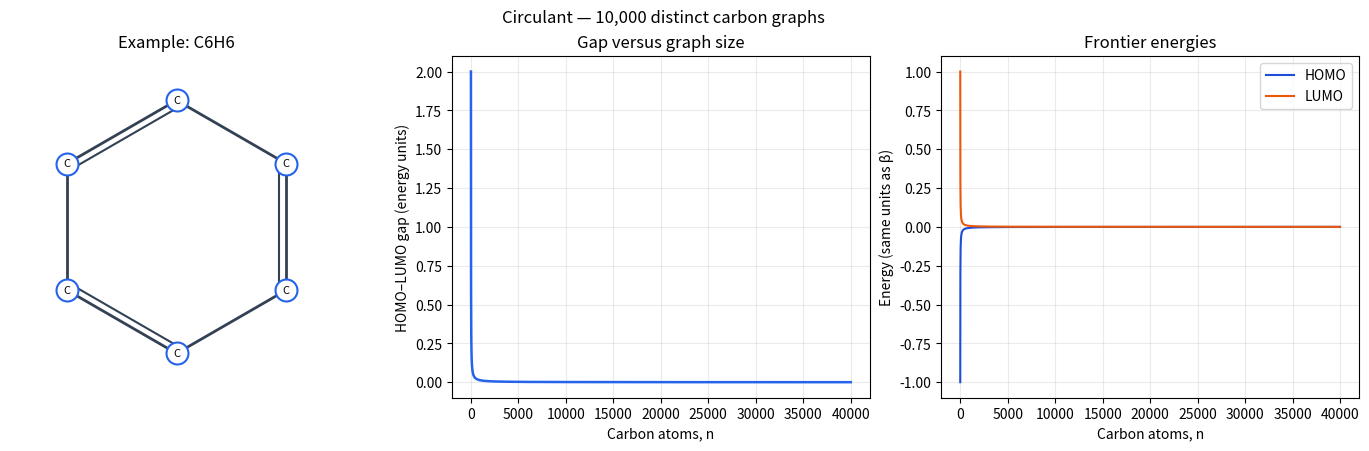
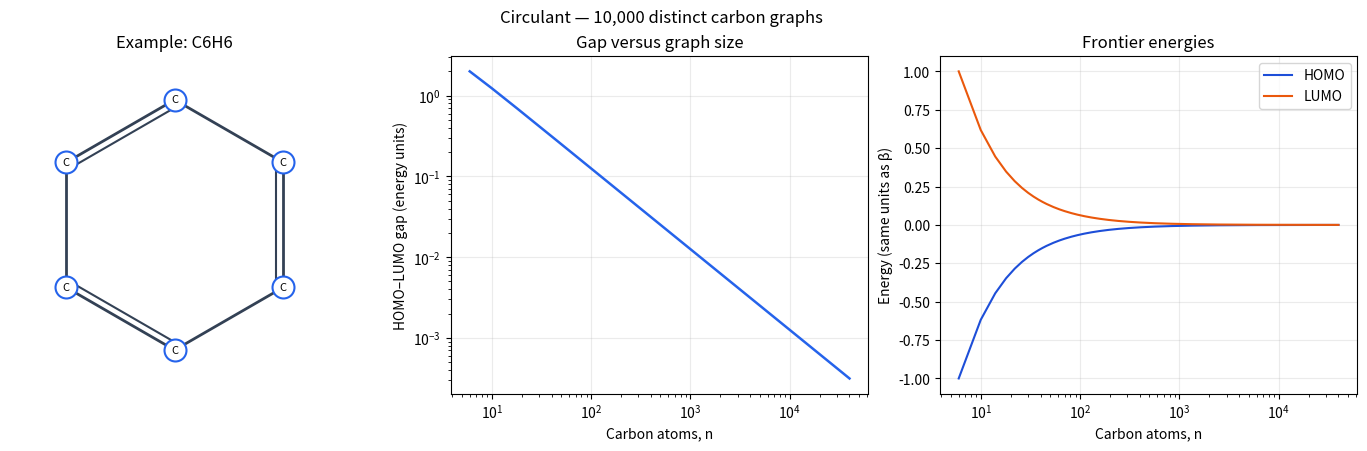
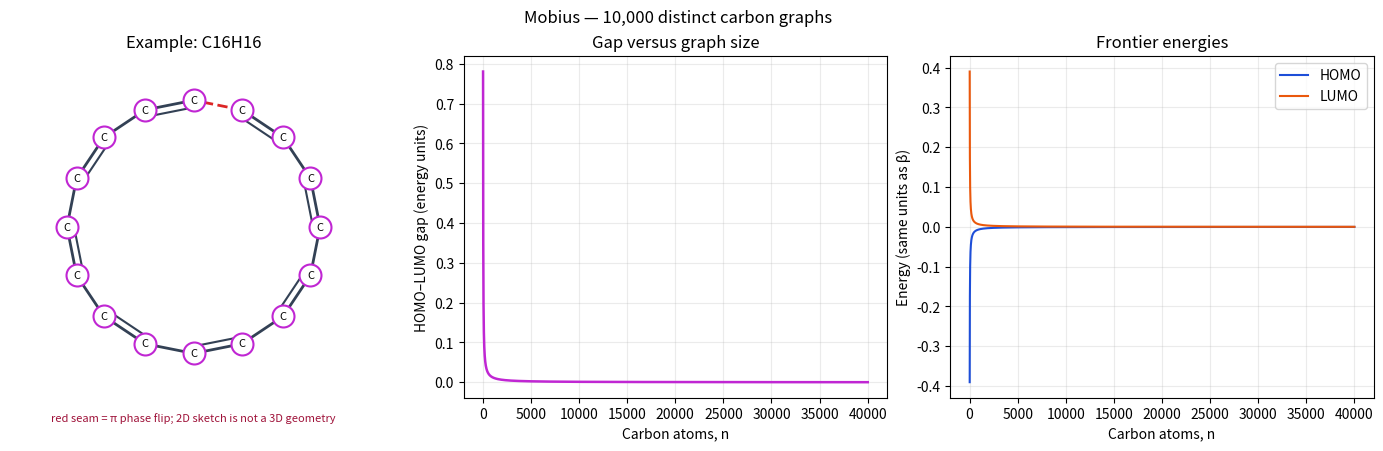
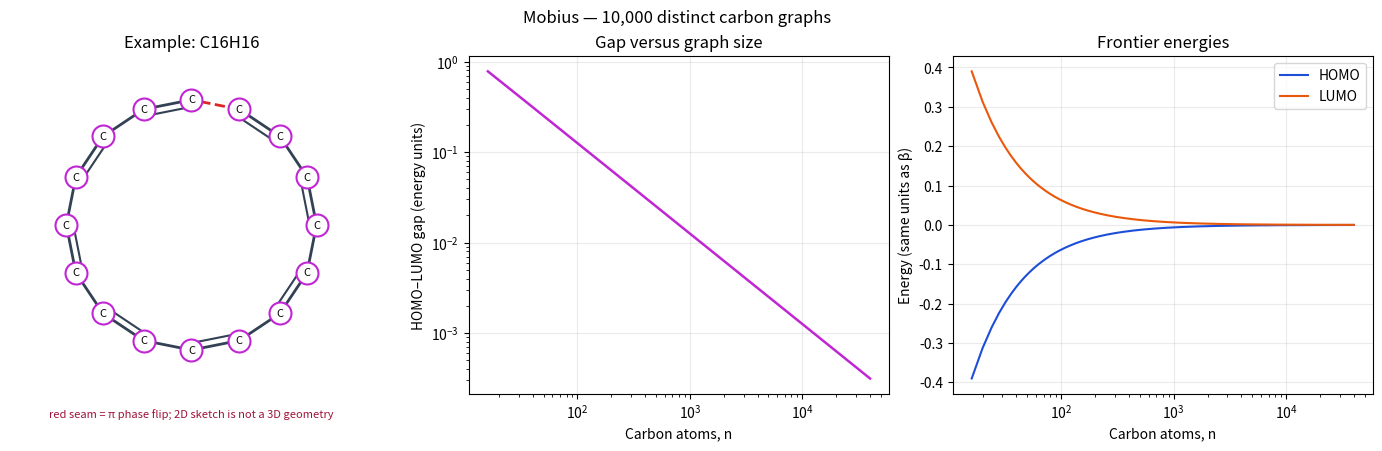
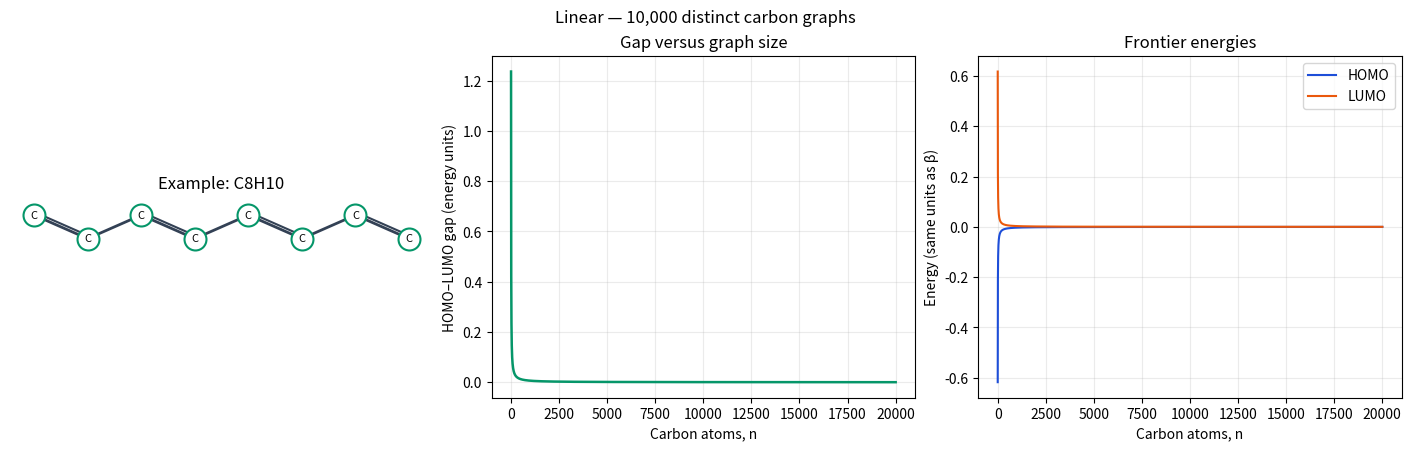
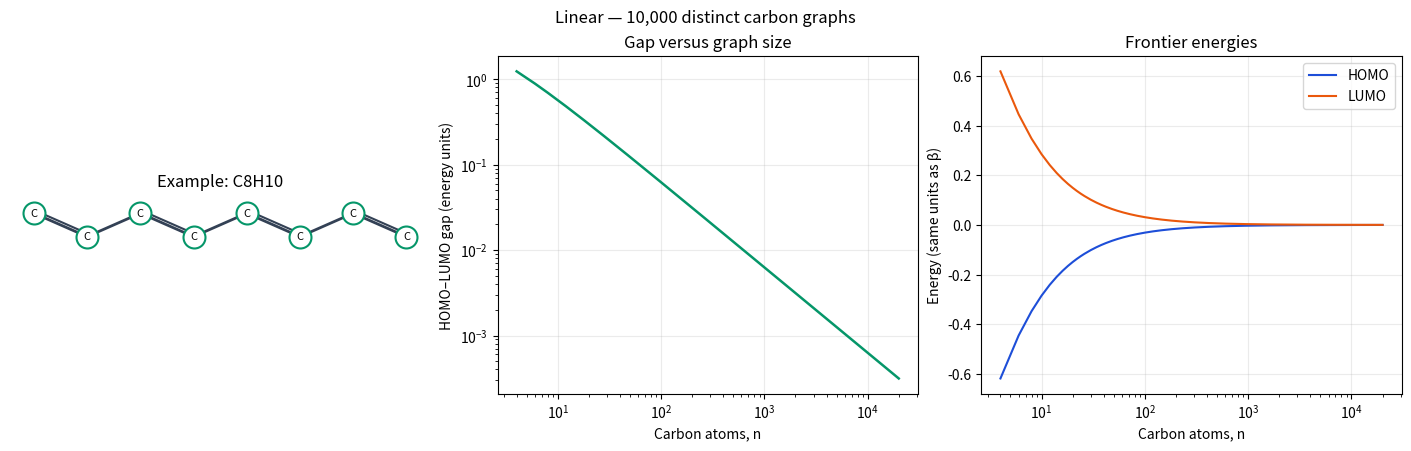
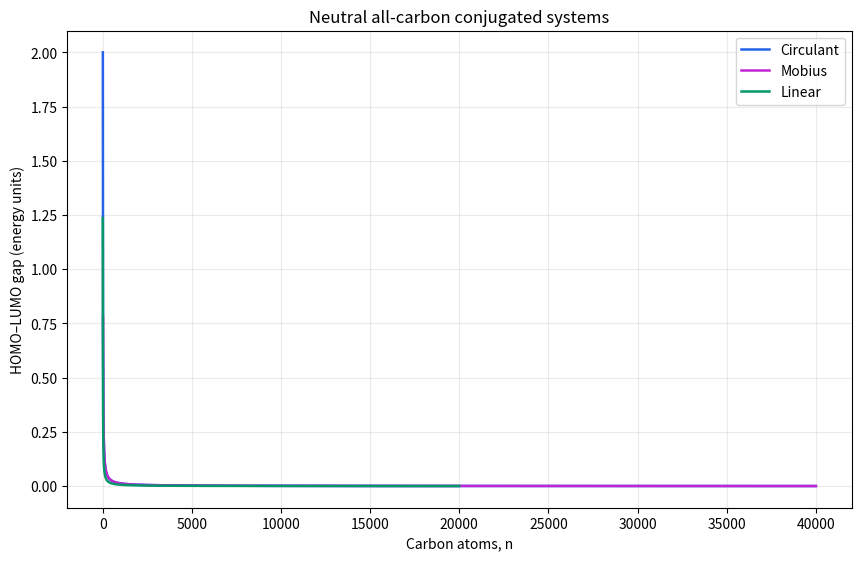
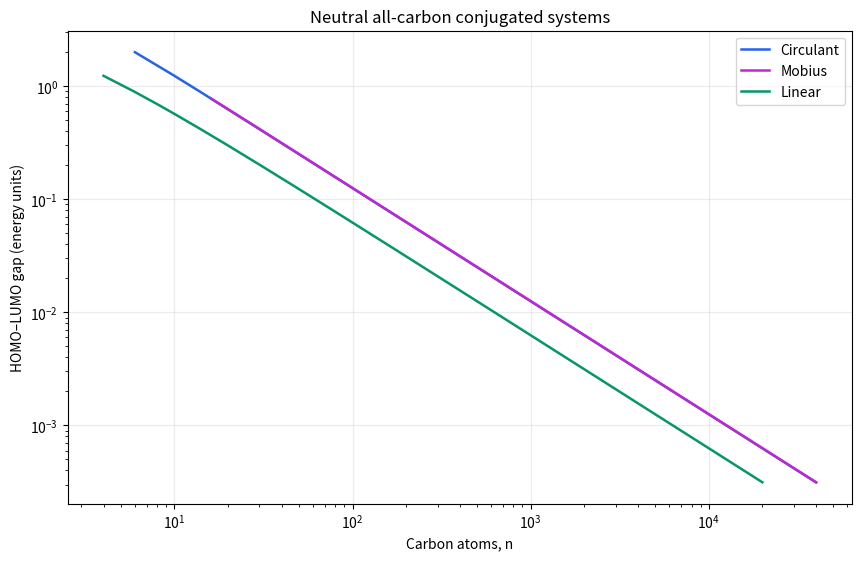

Python code for these plots, in order:
#!/usr/bin/env python3
"""Generate compact, graph-distinct all-carbon Hückel datasets.

Each family contains ``--count`` different molecular graphs. Distinctness is
guaranteed by a different even number of carbon atoms in every row. The input
graph is encoded by its family and n; use ``molecular_graph`` or
``hamiltonian_sparse`` to materialize it. Dense 40,000 x 40,000 matrices would
make an otherwise small dataset impractical, so only a small example matrix is
saved for each family.

The Möbius family is an anti-periodic *orbital* model. Its graph has a planar
embedding, but the orbital twist requires nonplanar geometry. No optimized 3D
geometries or experimental stability claims are made for any family.
"""

from __future__ import annotations

import argparse
import csv
import json
import math
from pathlib import Path

import matplotlib

matplotlib.use("Agg")
import matplotlib.pyplot as plt
import numpy as np
from scipy import sparse


FAMILIES = ("circulant", "mobius", "linear")
DEFAULT_MIN_N = {"circulant": 6, "mobius": 16, "linear": 4}
STEP = {"circulant": 4, "mobius": 4, "linear": 2}
COLORS = {"circulant": "#2563eb", "mobius": "#c026d3", "linear": "#059669"}


def validate_size(family: str, n: int) -> None:
    if family not in FAMILIES:
        raise ValueError(f"Unknown family: {family}")
    if n < 4 or n % 2:
        raise ValueError("n must be even and at least 4")
    if family == "circulant" and n % 4 != 2:
        raise ValueError("Circulant neutral closed-shell rings require n = 4k+2")
    if family == "mobius" and n % 4 != 0:
        raise ValueError("Möbius neutral closed-shell rings require n = 4k")


def molecular_graph(family: str, n: int) -> tuple[np.ndarray, np.ndarray]:
    """Return bonds (i, j, order) and implicit hydrogen counts.

    The Kekulé assignment alternates C=C and C-C. Every carbon has total
    bond order four after adding its implicit hydrogens. Möbius sign is an
    orbital phase, not a negative chemical bond order.
    """
    validate_size(family, n)
    i = np.arange(n - 1, dtype=np.int32)
    bonds = np.column_stack((i, i + 1, np.where(i % 2 == 0, 2, 1)))
    if family != "linear":
        bonds = np.vstack((bonds, np.array([[n - 1, 0, 1]], dtype=np.int32)))
    bond_order_sum = np.zeros(n, dtype=np.int8)
    np.add.at(bond_order_sum, bonds[:, 0], bonds[:, 2])
    np.add.at(bond_order_sum, bonds[:, 1], bonds[:, 2])
    hydrogens = 4 - bond_order_sum
    if np.any(hydrogens < 0):
        raise AssertionError("Carbon valence exceeded")
    return bonds, hydrogens


def hamiltonian_sparse(
    family: str, n: int, alpha: float = 0.0, beta: float = -1.0
) -> sparse.csr_matrix:
    """Materialize the unpadded Hückel matrix in O(n) storage.

    H_ii = alpha, H_ij = beta on each graph edge. For Möbius, the closing
    edge gets -beta, giving one anti-periodic phase boundary.
    """
    bonds, _ = molecular_graph(family, n)
    if not math.isfinite(alpha) or not math.isfinite(beta) or beta >= 0:
        raise ValueError("alpha must be finite and beta must be finite and negative")
    row = bonds[:, 0]
    col = bonds[:, 1]
    values = np.full(len(bonds), beta, dtype=np.float64)
    if family == "mobius":
        values[-1] = -beta
    return sparse.coo_matrix(
        (np.r_[values, values, np.full(n, alpha)],
         (np.r_[row, col, np.arange(n)], np.r_[col, row, np.arange(n)])),
        shape=(n, n),
    ).tocsr()


def frontier(family: str, n: int, alpha: float = 0.0, beta: float = -1.0) -> tuple[float, float, float]:
    """Closed-form neutral, closed-shell HOMO, LUMO, and gap."""
    validate_size(family, n)
    if not math.isfinite(alpha) or not math.isfinite(beta) or beta >= 0:
        raise ValueError("alpha must be finite and beta must be finite and negative")
    half_gap = 2 * abs(beta) * math.sin(
        math.pi / (2 * (n + 1)) if family == "linear" else math.pi / n
    )
    return alpha - half_gap, alpha + half_gap, 2 * half_gap


def n_values(family: str, count: int, min_n: int | None = None) -> np.ndarray:
    if count < 1:
        raise ValueError("count must be positive")
    first = DEFAULT_MIN_N[family] if min_n is None else min_n
    validate_size(family, first)
    return first + STEP[family] * np.arange(count, dtype=np.int64)


def _row(family: str, n: int, alpha: float, beta: float) -> dict:
    homo, lumo, gap = frontier(family, n, alpha, beta)
    ring = family != "linear"
    return {
        "sample_id": f"{family}_{n:05d}",
        "family": family,
        "graph_key": f"{'cycle' if ring else 'path'}:{n}",
        "n_carbon": n,
        "n_hydrogen": n if ring else n + 2,
        "n_pi_electrons": n,
        "edge_count": n if ring else n - 1,
        "max_carbon_degree": 2,
        "max_carbon_bond_order_sum": 3,
        "carbon_valence_with_hydrogen": 4,
        "graph_planar": True,
        "planarity_constraint": "none" if family == "mobius" else "planar_graph",
        "geometry_verified": False,
        "orbital_twist": family == "mobius",
        "phase_flip_edge": f"{n-1}-0" if family == "mobius" else "",
        "alpha": alpha,
        "beta": beta,
        "homo_index_zero_based": n // 2 - 1,
        "lumo_index_zero_based": n // 2,
        "homo_energy": homo,
        "lumo_energy": lumo,
        "homo_lumo_gap": gap,
    }


def _draw_graph(ax, family: str, n: int) -> None:
    bonds, hydrogens = molecular_graph(family, n)
    if family == "linear":
        x = np.arange(n, dtype=float)
        y = 0.22 * np.where(np.arange(n) % 2 == 0, 1, -1)
    else:
        theta = 2 * np.pi * np.arange(n) / n + np.pi / 2
        x, y = np.cos(theta), np.sin(theta)
    for i, j, order in bonds:
        i, j = int(i), int(j)
        color = "#dc2626" if family == "mobius" and i == n - 1 else "#334155"
        style = "--" if family == "mobius" and i == n - 1 else "-"
        ax.plot([x[i], x[j]], [y[i], y[j]], color=color, lw=2, ls=style, zorder=1)
        if order == 2:
            vx, vy = x[j] - x[i], y[j] - y[i]
            length = math.hypot(vx, vy)
            dx, dy = -0.055 * vy / length, 0.055 * vx / length
            ax.plot([x[i] + dx, x[j] + dx], [y[i] + dy, y[j] + dy],
                    color=color, lw=1.5, zorder=1)
    ax.scatter(x, y, s=250, c="white", edgecolors=COLORS[family], lw=1.5, zorder=2)
    for i in range(n):
        ax.text(x[i], y[i], "C", ha="center", va="center", fontsize=8, zorder=3)
    ax.set_aspect("equal")
    ax.set_xlim(float(np.min(x)) - 0.45, float(np.max(x)) + 0.45)
    ax.set_ylim(float(np.min(y)) - 0.35, float(np.max(y)) + 0.35)
    ax.axis("off")
    ax.set_title(f"Example: C{n}H{sum(hydrogens)}")
    if family == "mobius":
        ax.text(0.5, -0.07, "red seam = π phase flip; 2D sketch is not a 3D geometry",
                transform=ax.transAxes, ha="center", fontsize=8, color="#9f1239")


def plot_family(family: str, ns: np.ndarray, gap: np.ndarray, output: Path,
                alpha: float, beta: float, scale: str = "linear") -> None:
    if scale not in ("linear", "log10"):
        raise ValueError("scale must be 'linear' or 'log10'")
    fig, axes = plt.subplots(1, 3, figsize=(14, 4.4), layout="constrained")
    example_n = {"circulant": 6, "mobius": 16, "linear": 8}[family]
    _draw_graph(axes[0], family, example_n)
    axes[1].plot(ns, gap, color=COLORS[family], lw=1.8)
    axes[1].set_xscale("log" if scale == "log10" else "linear")
    axes[1].set_yscale("log" if scale == "log10" else "linear")
    axes[1].set_xlabel("Carbon atoms, n")
    axes[1].set_ylabel("HOMO–LUMO gap (energy units)")
    axes[1].set_title("Gap versus graph size")
    axes[1].grid(alpha=0.25)
    axes[2].plot(ns, alpha - gap / 2, color="#1d4ed8", label="HOMO")
    axes[2].plot(ns, alpha + gap / 2, color="#ea580c", label="LUMO")
    axes[2].set_xscale("log" if scale == "log10" else "linear")
    axes[2].set_xlabel("Carbon atoms, n")
    axes[2].set_ylabel("Energy (same units as β)")
    axes[2].set_title("Frontier energies")
    axes[2].legend()
    axes[2].grid(alpha=0.25)
    fig.suptitle(f"{family.capitalize()} — {len(ns):,} distinct carbon graphs")
    fig.savefig(output, dpi=170)
    plt.close(fig)


def plot_comparison(data: dict, output: Path, scale: str = "linear") -> None:
    if scale not in ("linear", "log10"):
        raise ValueError("scale must be 'linear' or 'log10'")
    fig, ax = plt.subplots(figsize=(8.5, 5.5), layout="constrained")
    for family, (ns, gaps) in data.items():
        ax.plot(ns, gaps, label=family.capitalize(), color=COLORS[family], lw=1.8)
    ax.set_xscale("log" if scale == "log10" else "linear")
    ax.set_yscale("log" if scale == "log10" else "linear")
    ax.set_xlabel("Carbon atoms, n")
    ax.set_ylabel("HOMO–LUMO gap (energy units)")
    ax.set_title("Neutral all-carbon conjugated systems")
    ax.legend()
    ax.grid(alpha=0.25)
    fig.savefig(output, dpi=170)
    plt.close(fig)


def generate_family(
    family: str, count: int, outdir: Path, min_n: int | None = None,
    alpha: float = 0.0, beta: float = -1.0,
) -> tuple[np.ndarray, np.ndarray]:
    ns = n_values(family, count, min_n)
    directory = outdir / family
    directory.mkdir(parents=True, exist_ok=True)
    rows = [_row(family, int(n), alpha, beta) for n in ns]
    with (directory / "dataset.csv").open("w", newline="", encoding="utf-8") as handle:
        writer = csv.DictWriter(handle, fieldnames=list(rows[0]))
        writer.writeheader()
        writer.writerows(rows)
    homo = np.array([r["homo_energy"] for r in rows], dtype=np.float64)
    lumo = np.array([r["lumo_energy"] for r in rows], dtype=np.float64)
    gaps = np.array([r["homo_lumo_gap"] for r in rows], dtype=np.float64)
    np.savez_compressed(directory / "dataset.npz", n=ns, homo_energy=homo,
                        lumo_energy=lumo, homo_lumo_gap=gaps,
                        alpha=np.array(alpha), beta=np.array(beta))
    example_n = {"circulant": 6, "mobius": 16, "linear": 8}[family]
    bonds, hydrogens = molecular_graph(family, example_n)
    np.savez_compressed(directory / "example.npz", n=np.array(example_n),
                        bonds=bonds, implicit_hydrogens=hydrogens,
                        hamiltonian=hamiltonian_sparse(family, example_n, alpha, beta).toarray())
    settings = {
        "family": family,
        "count": count,
        "n_min": int(ns[0]),
        "n_max": int(ns[-1]),
        "n_step": STEP[family],
        "alpha": alpha,
        "beta": beta,
        "graph_identity": "cycle:n" if family != "linear" else "path:n",
        "bond_order_rule": "edge (i,i+1) is double when i is even; ring closure (n-1,0) is single",
        "hydrogen_rule": "4 minus sum of C-C bond orders at each carbon",
        "phase_rule": "closing edge has -beta" if family == "mobius" else "all edges have beta",
        "graph_planar": True,
        "planarity_constraint": "none" if family == "mobius" else "planar_graph",
        "geometry_verified": False,
        "model_note": "Möbius orbital twist requires nonplanar geometry; 2D drawings are graph projections"
                      if family == "mobius" else "Graph planarity does not certify a low-energy 3D conformation",
        "stored_matrices": "small example only; use constrained_huckel.hamiltonian_sparse(family,n)",
    }
    (directory / "parameters.json").write_text(json.dumps(settings, indent=2) + "\n", encoding="utf-8")
    plot_family(family, ns, gaps, directory / "visualization.png", alpha, beta)
    plot_family(family, ns, gaps, directory / "visualization_log10.png", alpha, beta,
                scale="log10")
    print(f"{family}: {count:,} unique graphs, n={ns[0]:,}..{ns[-1]:,}; {directory}")
    return ns, gaps


def main() -> None:
    parser = argparse.ArgumentParser(description=__doc__)
    parser.add_argument("--count", type=int, default=10_000, help="Distinct molecular graphs per family")
    parser.add_argument("--family", choices=(*FAMILIES, "all"), default="all")
    parser.add_argument("--outdir", type=Path, default=Path("constrained_huckel_datasets"))
    parser.add_argument("--alpha", type=float, default=0.0)
    parser.add_argument("--beta", type=float, default=-1.0)
    parser.add_argument("--circulant-min-n", type=int, default=DEFAULT_MIN_N["circulant"])
    parser.add_argument("--mobius-min-n", type=int, default=DEFAULT_MIN_N["mobius"])
    parser.add_argument("--linear-min-n", type=int, default=DEFAULT_MIN_N["linear"])
    args = parser.parse_args()
    minima = {"circulant": args.circulant_min_n,
              "mobius": args.mobius_min_n, "linear": args.linear_min_n}
    families = FAMILIES if args.family == "all" else (args.family,)
    data = {}
    for family in families:
        data[family] = generate_family(family, args.count, args.outdir,
                                       minima[family], args.alpha, args.beta)
    if len(data) > 1:
        plot_comparison(data, args.outdir / "comparison.png")
        plot_comparison(data, args.outdir / "comparison_log10.png", scale="log10")


if __name__ == "__main__":
    main()
